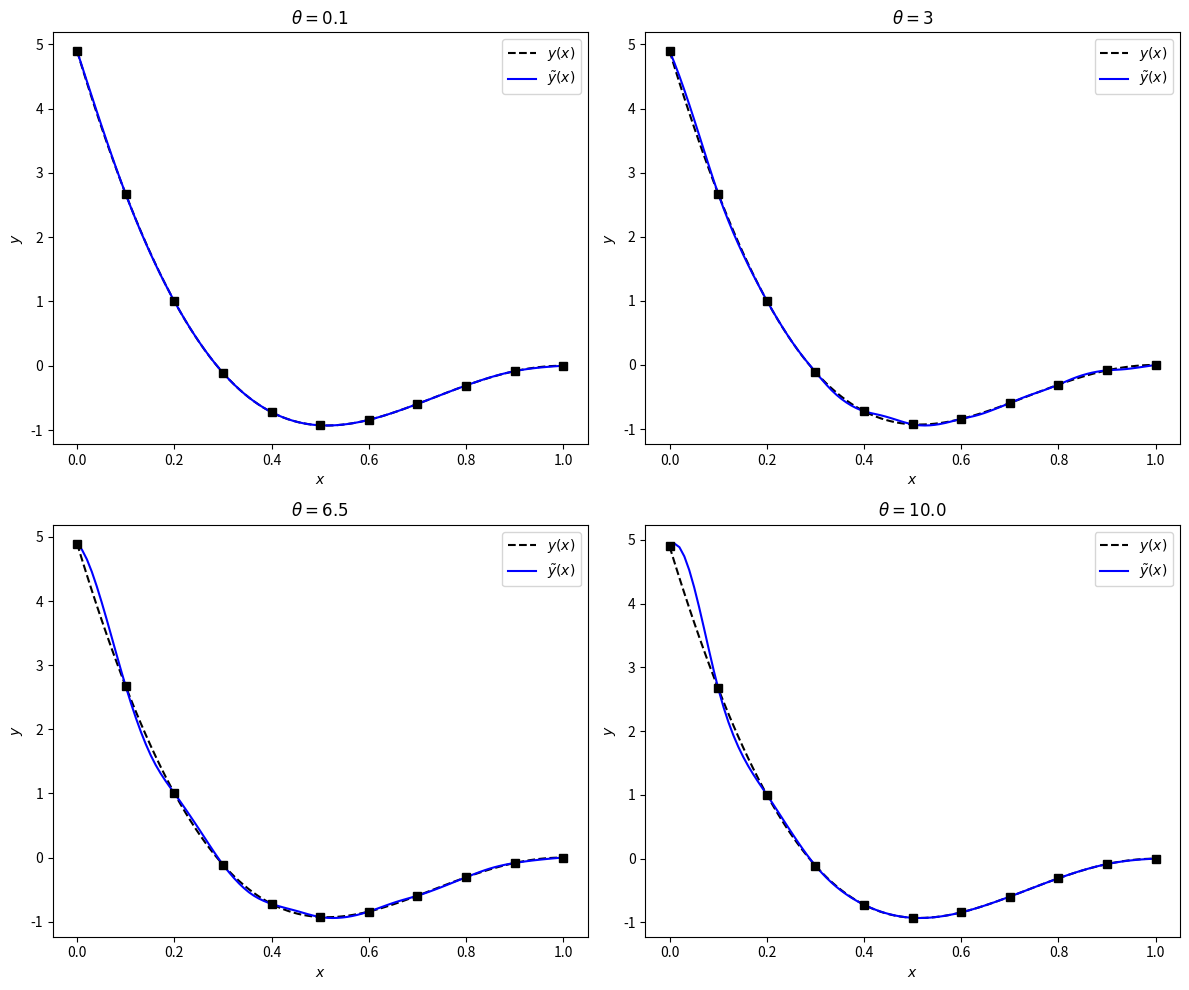

This figure's Python source:
import numpy as np
import matplotlib.pyplot as plt
from scipy.interpolate import Rbf


# Define the original function
def y(x):
    return (3 * x - 3) ** 2 * np.sin(2 * x - 10)


# Generate original data points
x_data = np.linspace(0, 1, 11)
y_data = y(x_data)
x_fine = np.linspace(0, 1, 100)


# Define the cubic spline basis function with a fixed epsilon
def make_cubic_spline_basis(epsilon):
    def cubic_spline_basis(r):
        abs_r = epsilon * np.abs(r)
        return np.where(
            abs_r <= 1,
            1 - 1.5 * abs_r**2 + 0.75 * abs_r**3,
            np.where(abs_r <= 2, 0.25 * (2 - abs_r) ** 3, 0),
        )

    return cubic_spline_basis


# Define theta values
theta_values = [0.1, 3, 6.5, 10.0]

# Create subplots
fig, axs = plt.subplots(2, 2, figsize=(12, 10))

# Perform and plot Kriging interpolation for each theta
for ax, theta in zip(axs.ravel(), theta_values):
    cubic_spline = make_cubic_spline_basis(theta)
    rbf = Rbf(x_data, y_data, function=cubic_spline)
    y_fine = rbf(x_fine)

    ax.plot(x_fine, y(x_fine), "k--", label="$y(x)$")
    ax.plot(x_fine, y_fine, "b-", label="$\\tilde{y}(x)$")
    ax.plot(x_data, y_data, "ks")
    ax.set_title(f"$\\theta={theta}$")
    ax.set_xlabel("$x$")
    ax.set_ylabel("$y$")
    ax.legend()

plt.tight_layout()
plt.show()
